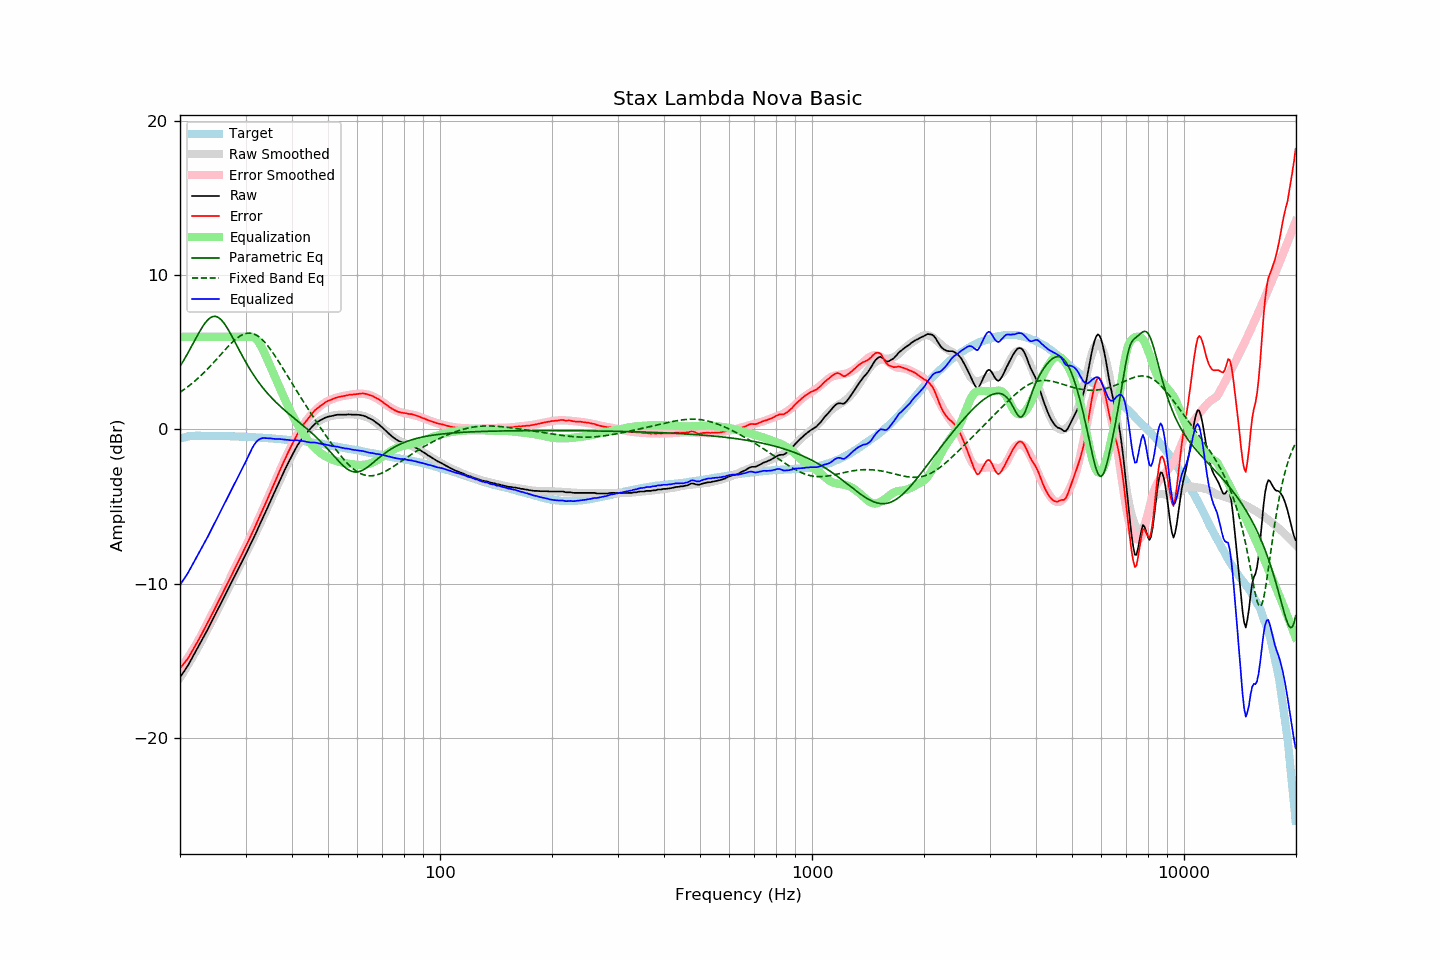

Values plotted in this chart, from the file beside it:
frequency, raw, error, smoothed, error_smoothed, equalization, parametric_eq, fixed_band_eq, equalized_raw, equalized_smoothed, target
20.00, -16.08, -15.49, -16.11, -15.54, 6.00, 4.09, 2.41, -10.08, -10.11, -0.59
20.20, -15.93, -15.37, -15.94, -15.39, 6.00, 4.25, 2.47, -9.93, -9.94, -0.56
20.40, -15.77, -15.24, -15.78, -15.25, 6.00, 4.42, 2.55, -9.77, -9.78, -0.53
20.61, -15.62, -15.11, -15.61, -15.10, 6.00, 4.60, 2.62, -9.62, -9.61, -0.51
20.81, -15.46, -14.97, -15.44, -14.95, 6.00, 4.78, 2.70, -9.46, -9.44, -0.48
21.02, -15.30, -14.85, -15.27, -14.79, 6.00, 4.97, 2.77, -9.30, -9.27, -0.45
21.23, -15.11, -14.67, -15.09, -14.63, 6.00, 5.16, 2.85, -9.11, -9.09, -0.44
21.44, -14.93, -14.49, -14.91, -14.46, 6.00, 5.35, 2.94, -8.93, -8.91, -0.43
21.66, -14.74, -14.32, -14.73, -14.29, 6.00, 5.54, 3.02, -8.74, -8.73, -0.42
21.87, -14.55, -14.12, -14.55, -14.12, 6.00, 5.73, 3.11, -8.55, -8.55, -0.42
22.09, -14.36, -13.94, -14.37, -13.94, 6.00, 5.93, 3.20, -8.36, -8.37, -0.41
22.31, -14.17, -13.75, -14.18, -13.76, 6.00, 6.12, 3.29, -8.17, -8.18, -0.42
22.54, -13.98, -13.57, -13.99, -13.57, 6.00, 6.30, 3.39, -7.98, -7.99, -0.42
22.76, -13.79, -13.37, -13.79, -13.38, 6.00, 6.48, 3.49, -7.79, -7.79, -0.42
22.99, -13.60, -13.17, -13.60, -13.18, 6.00, 6.65, 3.59, -7.60, -7.60, -0.43
23.22, -13.40, -12.97, -13.40, -12.98, 6.00, 6.80, 3.69, -7.40, -7.40, -0.43
23.45, -13.21, -12.78, -13.20, -12.78, 6.00, 6.94, 3.79, -7.21, -7.20, -0.43
23.69, -13.01, -12.59, -13.00, -12.58, 6.00, 7.06, 3.90, -7.01, -7.00, -0.43
23.92, -12.81, -12.38, -12.80, -12.38, 6.00, 7.17, 4.01, -6.81, -6.80, -0.43
24.16, -12.61, -12.19, -12.60, -12.18, 6.00, 7.24, 4.12, -6.61, -6.60, -0.42
24.40, -12.40, -11.98, -12.40, -11.97, 6.00, 7.30, 4.23, -6.40, -6.40, -0.42
24.65, -12.20, -11.77, -12.20, -11.77, 6.00, 7.32, 4.34, -6.20, -6.20, -0.43
24.89, -11.99, -11.56, -11.99, -11.56, 6.00, 7.32, 4.46, -5.99, -5.99, -0.43
25.14, -11.78, -11.35, -11.79, -11.36, 6.00, 7.30, 4.58, -5.78, -5.79, -0.43
25.39, -11.58, -11.15, -11.58, -11.15, 6.00, 7.24, 4.69, -5.58, -5.58, -0.43
25.65, -11.37, -10.94, -11.37, -10.94, 6.00, 7.16, 4.81, -5.37, -5.37, -0.43
25.91, -11.17, -10.73, -11.17, -10.73, 6.00, 7.06, 4.93, -5.17, -5.17, -0.44
26.16, -10.96, -10.51, -10.96, -10.52, 6.00, 6.94, 5.04, -4.96, -4.96, -0.44
26.43, -10.75, -10.31, -10.75, -10.31, 6.00, 6.79, 5.16, -4.75, -4.75, -0.44
26.69, -10.55, -10.11, -10.55, -10.10, 6.00, 6.63, 5.27, -4.55, -4.55, -0.44
26.96, -10.34, -9.90, -10.34, -9.89, 6.00, 6.46, 5.38, -4.34, -4.34, -0.44
27.23, -10.14, -9.70, -10.13, -9.69, 6.00, 6.28, 5.49, -4.14, -4.13, -0.44
27.50, -9.93, -9.48, -9.93, -9.48, 6.00, 6.09, 5.59, -3.93, -3.93, -0.45
27.77, -9.72, -9.26, -9.72, -9.27, 6.00, 5.90, 5.69, -3.72, -3.72, -0.46
28.05, -9.51, -9.05, -9.52, -9.06, 6.00, 5.70, 5.79, -3.51, -3.52, -0.46
28.33, -9.31, -8.84, -9.31, -8.85, 6.00, 5.50, 5.87, -3.31, -3.31, -0.47
28.62, -9.10, -8.63, -9.10, -8.64, 6.00, 5.30, 5.95, -3.10, -3.10, -0.47
28.90, -8.90, -8.43, -8.90, -8.43, 6.00, 5.10, 6.03, -2.90, -2.90, -0.47
29.19, -8.69, -8.21, -8.69, -8.22, 6.00, 4.91, 6.09, -2.69, -2.69, -0.48
29.48, -8.48, -8.01, -8.48, -8.00, 6.00, 4.71, 6.14, -2.48, -2.48, -0.47
29.78, -8.28, -7.80, -8.27, -7.79, 6.00, 4.53, 6.18, -2.28, -2.27, -0.48
30.08, -8.07, -7.59, -8.06, -7.57, 6.00, 4.34, 6.21, -2.07, -2.06, -0.48
30.38, -7.85, -7.36, -7.85, -7.36, 6.00, 4.16, 6.23, -1.85, -1.85, -0.49
30.68, -7.63, -7.13, -7.63, -7.14, 6.00, 3.99, 6.24, -1.63, -1.63, -0.50
30.99, -7.42, -6.92, -7.42, -6.92, 6.00, 3.81, 6.23, -1.42, -1.42, -0.51
31.30, -7.20, -6.69, -7.20, -6.69, 6.00, 3.65, 6.21, -1.20, -1.20, -0.51
31.61, -6.99, -6.48, -6.98, -6.47, 5.97, 3.49, 6.18, -1.02, -1.01, -0.51
31.93, -6.77, -6.25, -6.76, -6.24, 5.90, 3.34, 6.14, -0.88, -0.86, -0.52
32.24, -6.54, -6.00, -6.54, -6.01, 5.79, 3.19, 6.08, -0.75, -0.75, -0.53
32.57, -6.31, -5.78, -6.31, -5.78, 5.64, 3.04, 6.01, -0.67, -0.67, -0.53
32.89, -6.08, -5.54, -6.09, -5.55, 5.47, 2.90, 5.92, -0.61, -0.62, -0.53
33.22, -5.85, -5.30, -5.86, -5.31, 5.27, 2.77, 5.83, -0.57, -0.58, -0.55
33.55, -5.63, -5.08, -5.63, -5.08, 5.07, 2.63, 5.73, -0.56, -0.56, -0.55
33.89, -5.41, -4.85, -5.40, -4.85, 4.85, 2.51, 5.61, -0.56, -0.56, -0.56
34.23, -5.18, -4.62, -5.17, -4.61, 4.61, 2.39, 5.49, -0.57, -0.57, -0.56
34.57, -4.94, -4.37, -4.94, -4.37, 4.37, 2.27, 5.36, -0.57, -0.57, -0.57
34.92, -4.71, -4.13, -4.71, -4.13, 4.13, 2.15, 5.22, -0.58, -0.58, -0.58
35.27, -4.48, -3.90, -4.48, -3.89, 3.89, 2.04, 5.08, -0.59, -0.59, -0.59
35.62, -4.26, -3.66, -4.25, -3.65, 3.65, 1.93, 4.93, -0.61, -0.60, -0.60
35.97, -4.04, -3.43, -4.02, -3.41, 3.41, 1.83, 4.77, -0.62, -0.61, -0.61
... 635 more rows
